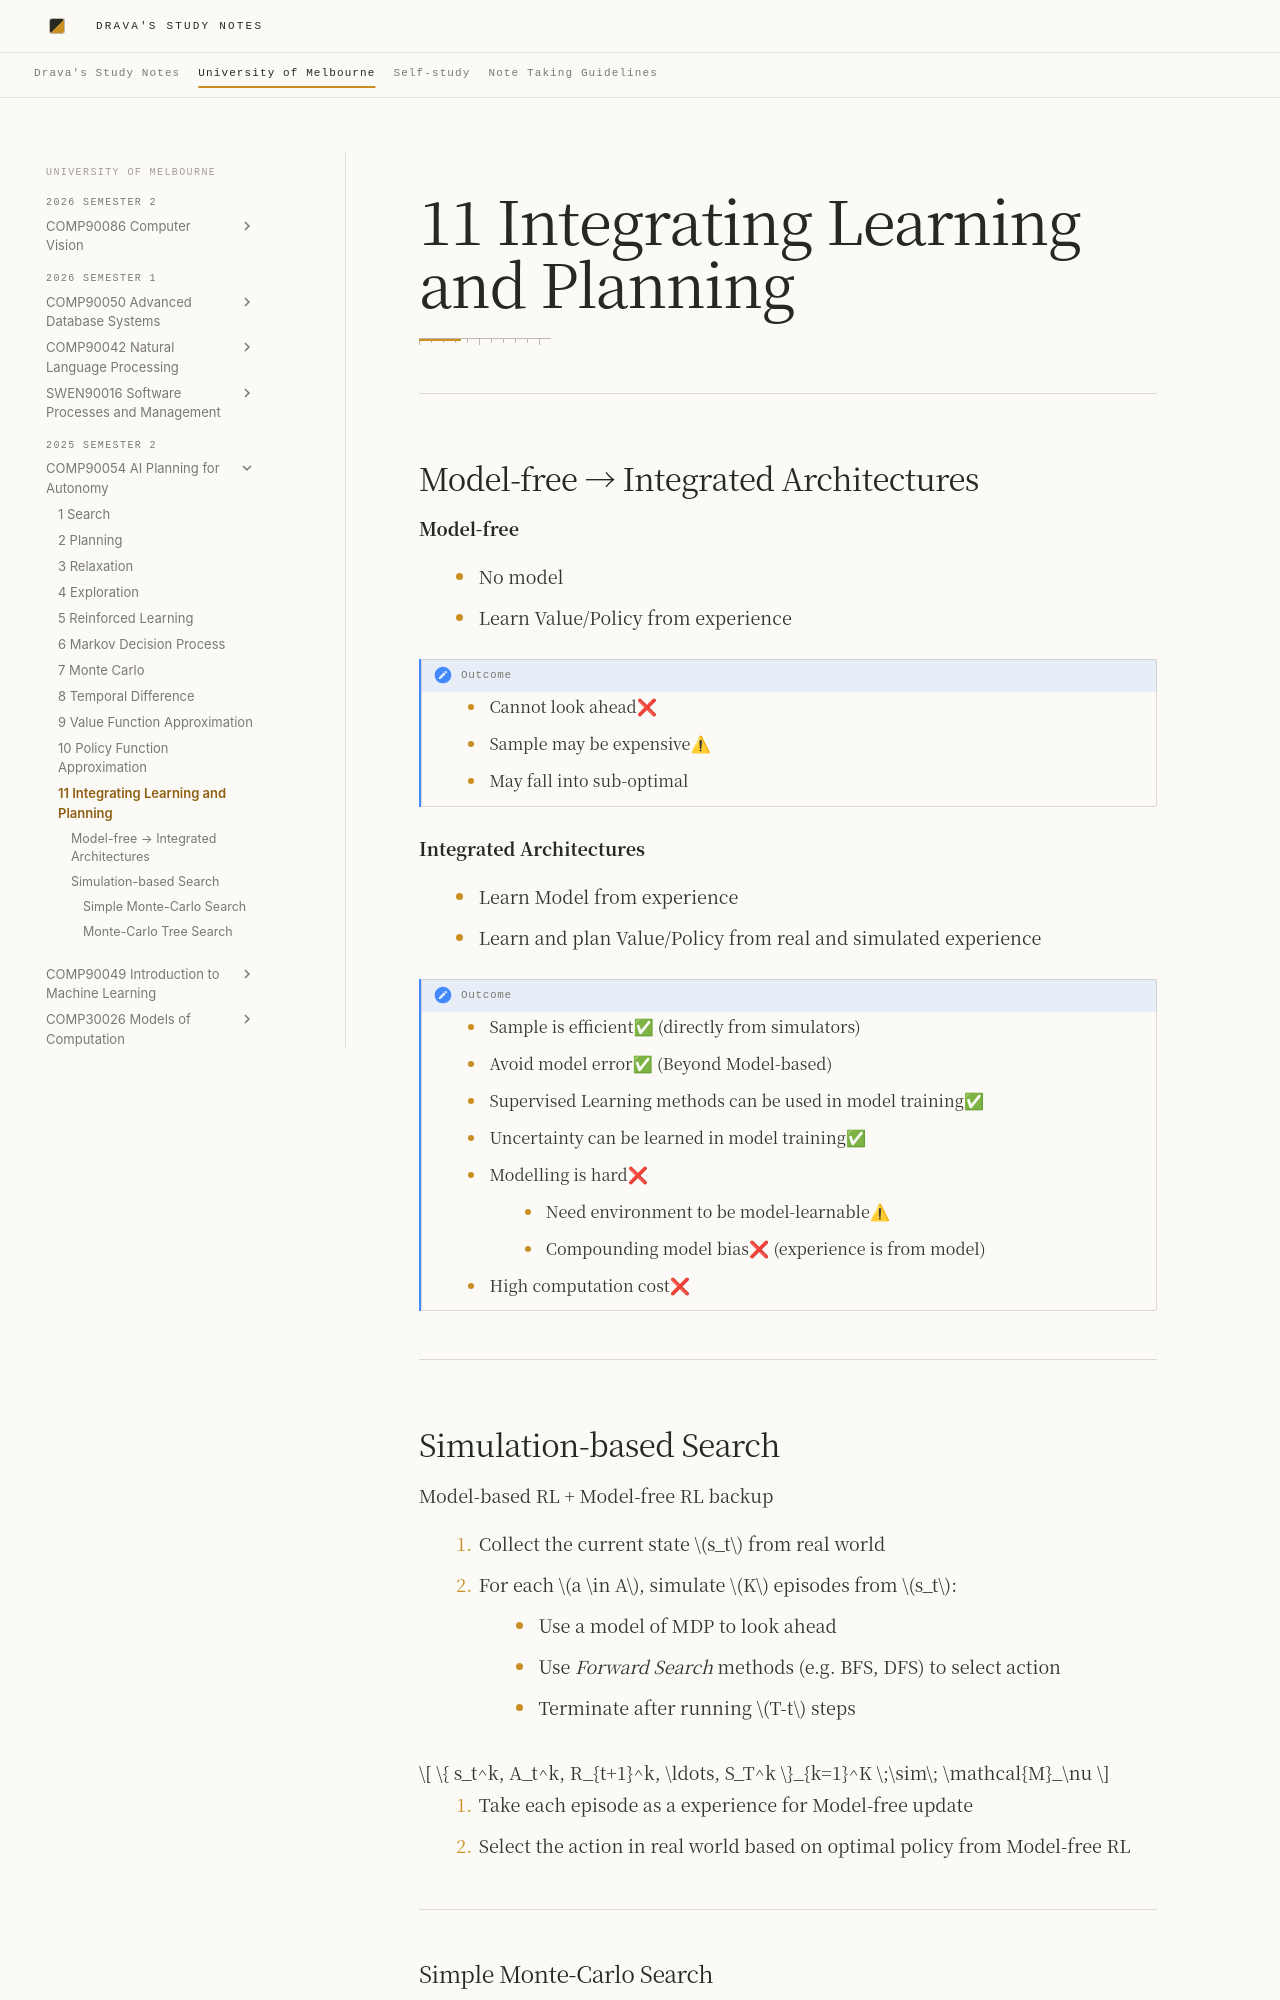

repository: DravaMmonk/study-notes · page: Unimelb/25S2/AIP/11-Integrating.html · generator: mkdocs

# 11 Integrating Learning and Planning
---
## Model-free → Integrated Architectures

**Model-free**

- No model
- Learn Value/Policy from experience

> [!note] Outcome
> - Cannot look ahead❌
> - Sample may be expensive⚠
> - May fall into sub-optimal

**Integrated Architectures**

- Learn Model from experience
- Learn and plan Value/Policy from real and simulated experience

> [!note] Outcome
> - Sample is efficient✅ (directly from simulators)
> - Avoid model error✅ (Beyond Model-based)
> - Supervised Learning methods can be used in model training✅
> - Uncertainty can be learned in model training✅
> - Modelling is hard❌
> 	- Need environment to be model-learnable⚠
> 	- Compounding model bias❌ (experience is from model)
> - High computation cost❌

---
## Simulation-based Search

Model-based RL + Model-free RL backup

1. Collect the current state $s_t$ from real world
2. For each $a \in A$, simulate $K$ episodes from $s_t$:
	- Use a model of MDP to look ahead
	- Use *Forward Search* methods (e.g. BFS, DFS) to select action
	- Terminate after running $T-t$ steps

$$
\{ s_t^k, A_t^k, R_{t+1}^k, \ldots, S_T^k \}_{k=1}^K \;\sim\; \mathcal{M}_\nu
$$

3. Take each episode as a experience for Model-free update
4. Select the action in real world based on optimal policy from Model-free RL

---
